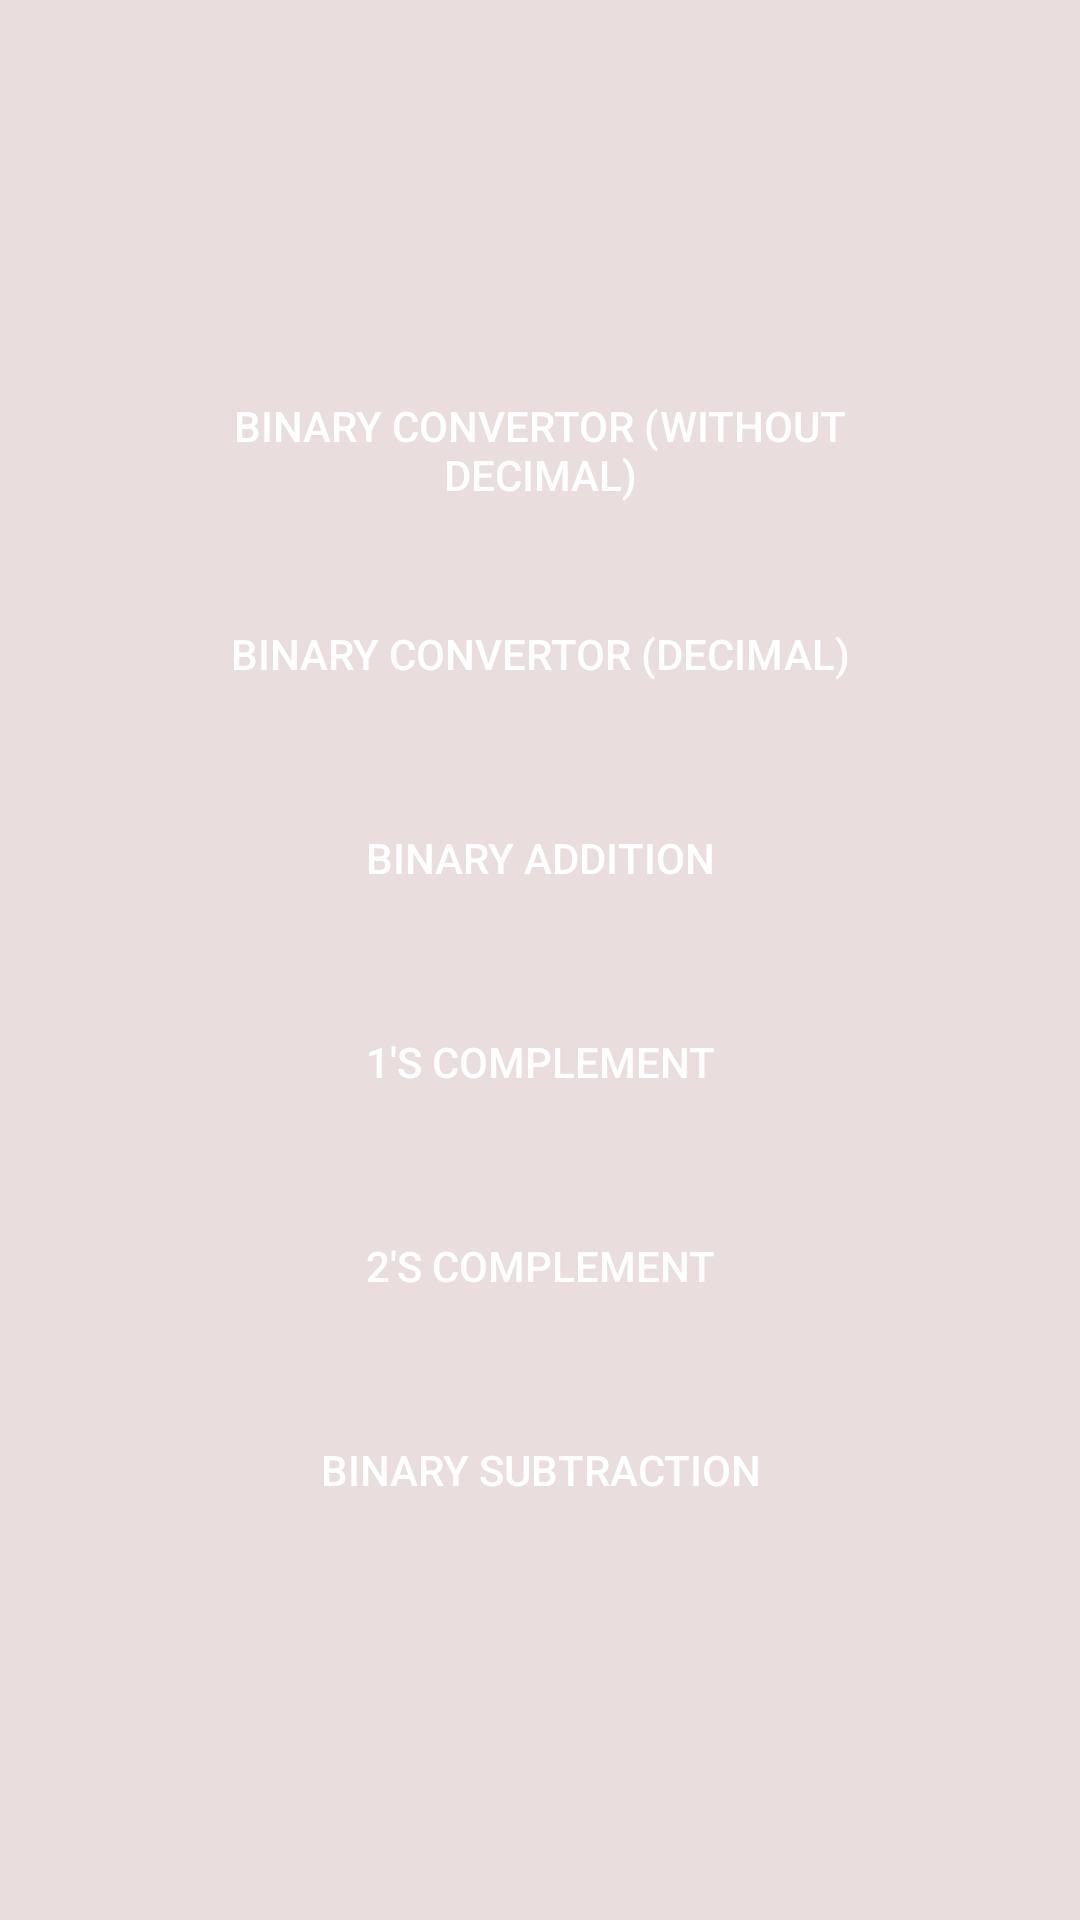

Android layout source for this screen:
<!-- AndroidManifest.xml: application theme Theme.NumberSystemConvertor -->
<!-- res/layout/activity_binary_number_system.xml -->
<?xml version="1.0" encoding="utf-8"?>
<androidx.constraintlayout.widget.ConstraintLayout xmlns:android="http://schemas.android.com/apk/res/android"
    xmlns:app="http://schemas.android.com/apk/res-auto"
    xmlns:tools="http://schemas.android.com/tools"
    android:layout_width="match_parent"
    android:layout_height="match_parent"
    tools:context=".BinaryFiles.BinaryNumberSystem">

    <ScrollView
        android:layout_width="match_parent"
        android:layout_height="match_parent"
        android:layout_gravity="center"
        android:background="#EADDDD"
        android:backgroundTint="#EADDDD"
        app:layout_constraintBottom_toBottomOf="parent"
        app:layout_constraintEnd_toEndOf="parent"
        app:layout_constraintStart_toStartOf="parent"
        app:layout_constraintTop_toTopOf="parent">

        <LinearLayout
            android:layout_width="match_parent"
            android:layout_height="wrap_content"
            android:layout_gravity="center"
            android:gravity="center"
            android:orientation="vertical">

            <Button
                android:id="@+id/binaryconvertor"
                android:layout_width="250dp"
                android:layout_height="wrap_content"
                android:backgroundTint="#0088F3"
                android:text="@string/binaryconvertor"
                android:background="@drawable/rounded_corner"
                android:layout_margin="10dp"
                android:textColor="#FFFFFF" />

            <Button
                android:id="@+id/binaryconvertorpoint"
                android:layout_width="250dp"
                android:layout_height="wrap_content"
                android:backgroundTint="#0088F3"
                android:text="@string/binaryconvertorpoint"
                android:layout_margin="10dp"
                android:background="@drawable/rounded_corner"
                android:textColor="#FFFFFF" />

            <Button
                android:id="@+id/binaryAddition"
                android:layout_width="250dp"
                android:layout_height="wrap_content"
                android:backgroundTint="#0088F3"
                android:text="@string/binaryaddition"
                android:layout_margin="10dp"
                android:background="@drawable/rounded_corner"
                android:textColor="#FFFFFF" />

            <Button
                android:id="@+id/binaryones"
                android:layout_width="250dp"
                android:layout_height="wrap_content"
                android:backgroundTint="#0088F3"
                android:text="@string/onescomplement"
                android:layout_margin="10dp"
                android:background="@drawable/rounded_corner"
                android:textColor="#FFFFFF" />

            <Button
                android:id="@+id/binarytwos"
                android:layout_width="250dp"
                android:layout_height="wrap_content"
                android:backgroundTint="#0088F3"
                android:layout_margin="10dp"
                android:text="@string/twoscomplement"
                android:background="@drawable/rounded_corner"
                android:textColor="#FFFFFF" />

            <Button
                android:id="@+id/binarySubtraction"
                android:layout_width="250dp"
                android:layout_height="wrap_content"
                android:layout_margin="10dp"
                android:background="@drawable/rounded_corner"
                android:backgroundTint="#0088F3"
                android:text="@string/binarysubtraction"
                android:textColor="#FFFFFF" />
        </LinearLayout>
    </ScrollView>

</androidx.constraintlayout.widget.ConstraintLayout>
<!-- resources referenced by this layout -->
<resources>
  <string name="binaryaddition">Binary Addition</string>
  <string name="binaryconvertor">Binary Convertor (Without Decimal)</string>
  <string name="binaryconvertorpoint">Binary Convertor (Decimal)</string>
  <string name="binarysubtraction">Binary Subtraction</string>
  <string name="onescomplement">1\'s Complement</string>
  <string name="twoscomplement">2\'s Complement</string>
  <style name="Theme.NumberSystemConvertor" parent="Theme.MaterialComponents.DayNight.DarkActionBar">
          
          <item name="colorPrimary">@color/purple_500</item>
          <item name="colorPrimaryVariant">@color/purple_700</item>
          <item name="colorOnPrimary">@color/white</item>
          
          <item name="colorSecondary">@color/teal_200</item>
          <item name="colorSecondaryVariant">@color/teal_700</item>
          <item name="colorOnSecondary">@color/black</item>
          
          <item name="android:statusBarColor" tools:targetApi="l">?attr/colorPrimaryVariant</item>
          
      </style>
  <color name="purple_500">#008FFF</color>
  <color name="purple_700">#FF3700B3</color>
  <color name="white">#FFFFFFFF</color>
  <color name="teal_200">#FF03DAC5</color>
  <color name="teal_700">#FF018786</color>
  <color name="black">#FF000000</color>
</resources>
